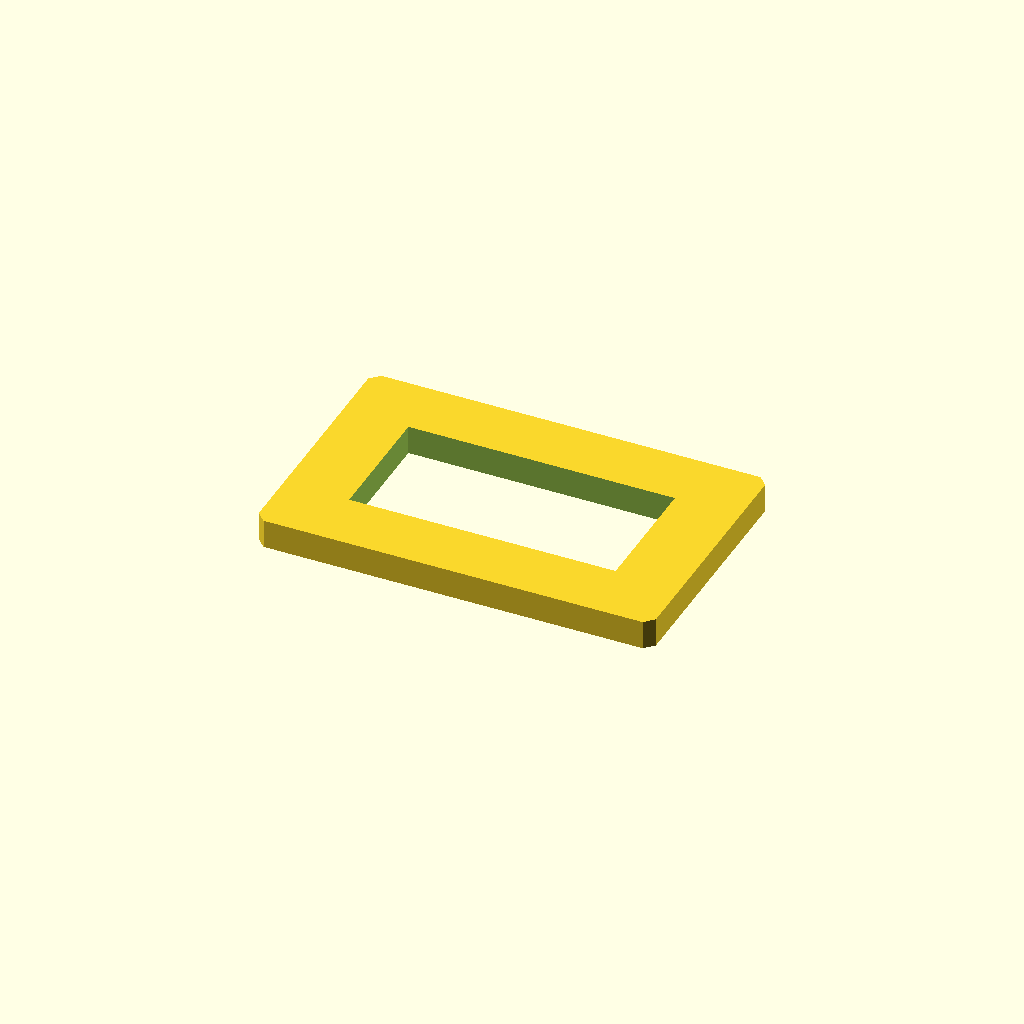
Cell 1: the model at its default parameters.
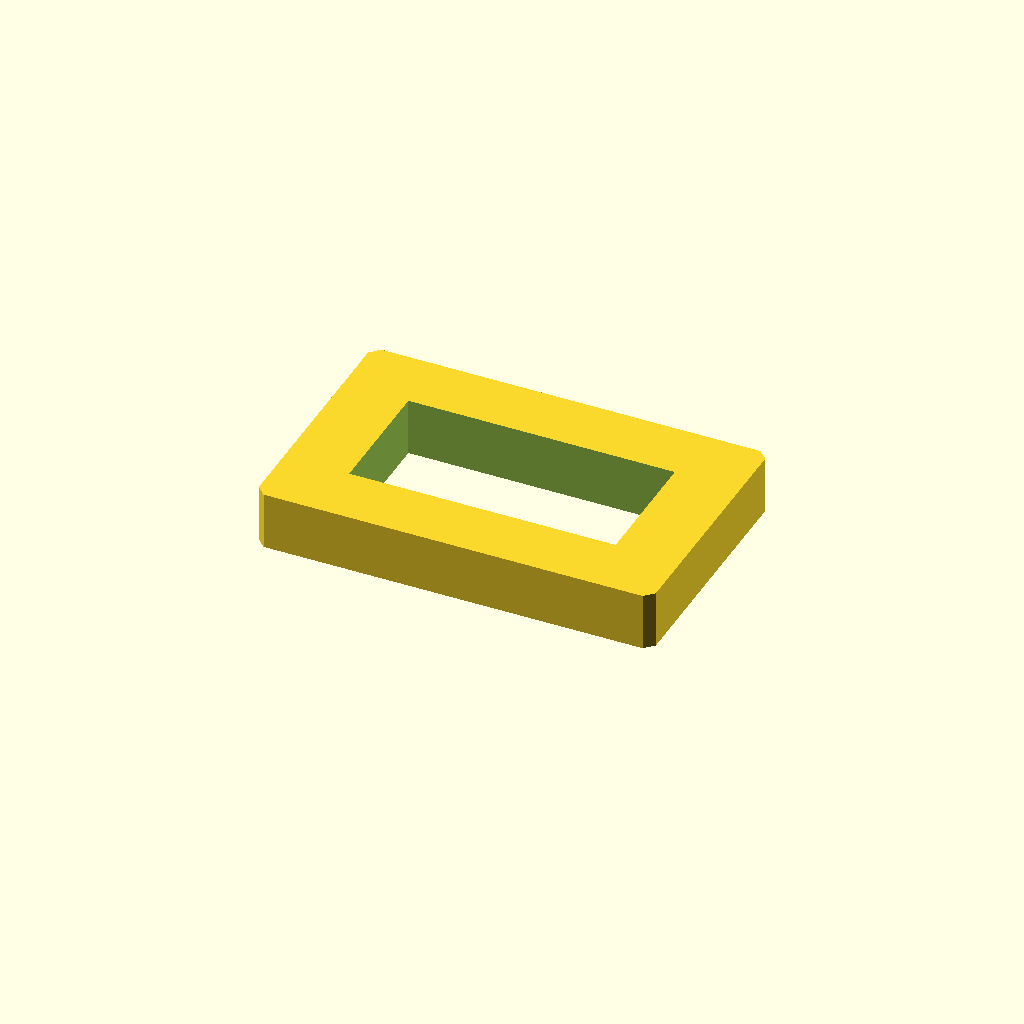
Cell 2: the same model with plate_t = 16.
All cells are drawn from one camera (rotation 55°, 0°, 25°, orthographic, colour scheme Cornfield), so only the parameter changes between them.
The OpenSCAD source (optional_data/data/sketch2/voidplates/part_0080.scad):
$fn = 32;

// ----------------------------------------------------------------------
// Windowed plate: 1 voids, 110 x 70 x 8 mm
// ----------------------------------------------------------------------

// --- parameters (mm) ---
plate_l = 110;            // plate length, X
plate_w = 70;             // plate width, Y
plate_t = 8;              // plate thickness, Z
edge_margin = 12;         // wall from the plate edge to any window
win1_l = 73.8;            // window length
win1_w = 35.2;            // window width
depth_1 = 8;              // depth of void 1 (full thickness = through)
corner_c = 2.5;           // corner chamfer of the plate

profile = [[2.5, 0], [107.5, 0], [110, 2.5], [110, 67.5], [107.5, 70], [2.5, 70], [0, 67.5], [0, 2.5]];  // primary outline, 8 points, counter clockwise
void_1 = [[18.1, 17.4], [91.9, 17.4], [91.9, 52.6], [18.1, 52.6]];  // large central window, 4 points

// --- the one profile operation ---
difference() {
  linear_extrude(height = plate_t) polygon(points = profile);
  translate([0, 0, -1])
    linear_extrude(height = plate_t + 2) polygon(points = void_1);
}
Customizer parameters (derived from the source; name, type, default, range or options):
plate_l: number, default 110
plate_w: number, default 70
plate_t: number, default 8
edge_margin: number, default 12
win1_l: number, default 73.8
win1_w: number, default 35.2
depth_1: number, default 8
corner_c: number, default 2.5
